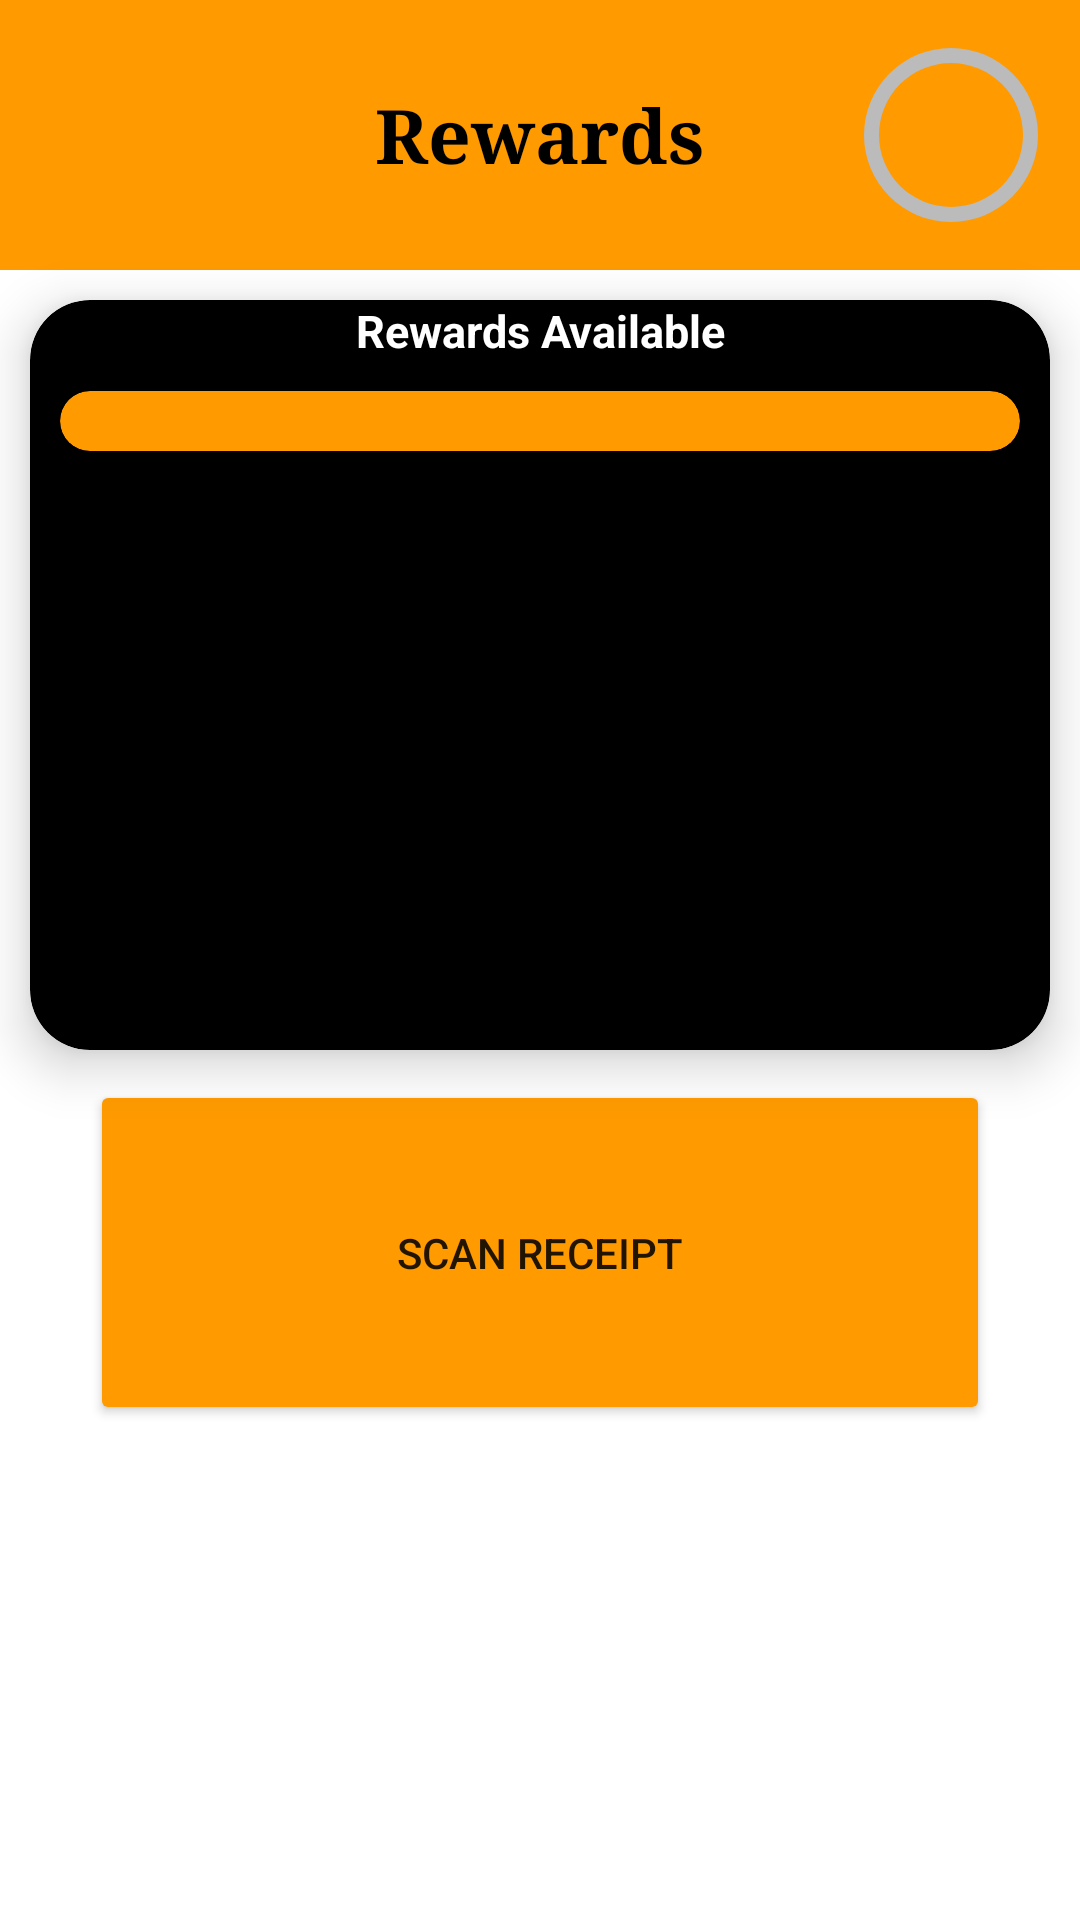

Layout XML and referenced resources for this Android screen:
<!-- AndroidManifest.xml: application theme Theme.ChefItUpApp -->
<!-- res/layout/fragment_rewards_page.xml -->
<?xml version="1.0" encoding="utf-8"?>
<layout xmlns:android="http://schemas.android.com/apk/res/android"
    xmlns:app="http://schemas.android.com/apk/res-auto"
    xmlns:tools="http://schemas.android.com/tools"
    tools:context=".ui.RecipeHomeFragment">

    <RelativeLayout
        android:layout_width="match_parent"
        android:layout_height="match_parent"
        android:background="@color/white">

        <ScrollView
            android:layout_width="match_parent"
            android:layout_height="wrap_content"
            android:scrollbars="none">

            <LinearLayout
                android:layout_width="match_parent"
                android:layout_height="wrap_content"
                android:orientation="vertical">

                <RelativeLayout
                    android:layout_width="match_parent"
                    android:layout_height="90dp"
                    android:background="@color/yellow">
                <TextView
                    android:id="@+id/titleRewards"
                    android:layout_width="wrap_content"
                    android:layout_height="wrap_content"
                    android:fontFamily="serif"
                    android:padding="10dp"
                    android:textAlignment="center"
                    android:textStyle="bold"
                    android:layout_centerInParent="true"
                    android:text="Rewards"
                    android:textColor="@color/black"
                    android:textSize="25sp" />

                    <ImageView
                        android:id="@+id/profile_image"
                        android:layout_width="45dp"
                        android:layout_height="45dp"
                        android:layout_toRightOf="@+id/titleRewards"
                        android:layout_centerVertical="true"
                        android:layout_marginLeft="50dp"
                        android:src="@drawable/profile_image"/>

                    <ProgressBar
                        android:id="@+id/experienceBar"
                        style="@style/Widget.AppCompat.ProgressBar.Horizontal"
                        android:layout_width="60dp"
                        android:layout_height="60dp"
                        android:layout_centerVertical="true"
                        android:layout_toRightOf="@+id/titleRewards"
                        android:layout_marginLeft="42dp"
                        android:background="@drawable/progress_bar_background"
                        android:indeterminate="false"
                        android:progressDrawable="@drawable/progress_bar"/>
                </RelativeLayout>

                <com.google.android.material.card.MaterialCardView
                    android:id="@+id/bottom"
                    android:layout_width="match_parent"
                    android:layout_height="250dp"
                    android:layout_below="@+id/present"
                    android:layout_margin="10dp"
                    app:cardBackgroundColor="@color/black"
                    app:cardCornerRadius="20dp"
                    app:cardElevation="10dp">

                    <RelativeLayout
                        android:layout_width="match_parent"
                        android:layout_height="match_parent">

                        <TextView
                            android:id="@+id/rewardsAvailable"
                            android:layout_width="match_parent"
                            android:layout_height="wrap_content"
                            android:layout_centerHorizontal="true"
                            android:text="Rewards Available"
                            android:textColor="@color/white"
                            android:textAlignment="center"
                            android:textSize="15dp"
                            android:textStyle="bold" />

                        <com.google.android.material.card.MaterialCardView
                            android:id="@+id/rewardsCard"
                            android:layout_width="match_parent"
                            android:layout_height="wrap_content"
                            android:layout_below="@+id/rewardsAvailable"
                            android:layout_margin="10dp"
                            app:cardBackgroundColor="@color/yellow"
                            app:cardCornerRadius="20dp"
                            app:cardElevation="10dp">

                            <androidx.recyclerview.widget.RecyclerView
                                android:id="@+id/rewardsRecycler"
                                android:layout_width="match_parent"
                                android:layout_height="match_parent"
                                android:layout_margin="10dp"
                                android:orientation="horizontal"
                                tools:itemCount="1"
                                tools:listitem="@layout/rewards_item" />
                        </com.google.android.material.card.MaterialCardView>
                    </RelativeLayout>

                </com.google.android.material.card.MaterialCardView>
                <RelativeLayout
                    android:layout_width="match_parent"
                    android:layout_height="match_parent">
                <Button
                    android:id="@+id/button"
                    android:layout_width="300dp"
                    android:backgroundTint="@color/yellow"
                    android:layout_height="115dp"
                    android:layout_centerInParent="true"
                    android:text="Scan receipt" />

                </RelativeLayout>


            </LinearLayout>
        </ScrollView>

    </RelativeLayout>
</layout>
<!-- res/layout/rewards_item.xml (included above) -->
<?xml version="1.0" encoding="utf-8"?>
<LinearLayout xmlns:android="http://schemas.android.com/apk/res/android"
    android:orientation="vertical"
    android:layout_width="match_parent"
    android:layout_height="match_parent"
    xmlns:tools="http://schemas.android.com/tools"
    xmlns:app="http://schemas.android.com/apk/res-auto">

    <androidx.cardview.widget.CardView
        android:layout_width="match_parent"
        android:layout_height="wrap_content"
        android:layout_margin="10dp"
        app:cardCornerRadius="10dp"
        app:cardElevation="5dp">

        <RelativeLayout
            android:layout_width="match_parent"
            android:layout_height="match_parent"
            android:padding="5dp">

            <ImageView
                android:id="@+id/reward_Image"
                android:layout_width="match_parent"
                android:layout_height="match_parent"
                android:scaleType="centerCrop"
                android:src="@drawable/loginbackground" />

            <TextView
                android:id="@+id/rewardName"
                android:layout_width="wrap_content"
                android:layout_height="wrap_content"
                android:layout_alignParentTop="true"
                android:text="Rewards Name"
                android:textSize="30sp"
                android:background="@color/yellow"
                android:textColor="@color/black" />

            <TextView
                android:id="@+id/rewardDescription"
                android:layout_width="wrap_content"
                android:layout_height="wrap_content"
                android:layout_alignBottom="@+id/reward_Image"
                android:text="Rewards Description"
                android:textSize="16sp"
                android:background="@color/yellow"
                android:textColor="@color/black" />
        </RelativeLayout>


    </androidx.cardview.widget.CardView>

</LinearLayout>
<!-- resources referenced by this layout -->
<resources>
  <color name="black">#FF000000</color>
  <color name="white">#FFFFFFFF</color>
  <color name="yellow">#FF9A00</color>
  <!-- drawable loginbackground: jpg bitmap (drawable, 64641 bytes) -->
  <!-- drawable progress_bar (drawable) -->
  <?xml version="1.0" encoding="utf-8"?>
  <rotate xmlns:android="http://schemas.android.com/apk/res/android"
      android:fromDegrees="270"
      android:toDegrees="270">
  
      <shape
          android:innerRadiusRatio="2.5"
          android:shape="ring"
          android:thickness="7dp"
          android:useLevel="true">
  
          <gradient
              android:type="sweep"
              android:useLevel="false"
              android:angle="0"
              android:endColor="@color/lightGreen"
              android:startColor="@color/green"/>
  
      </shape>
  
  </rotate>
  <!-- drawable progress_bar_background (drawable) -->
  <?xml version="1.0" encoding="utf-8"?>
  <shape xmlns:android="http://schemas.android.com/apk/res/android"
      android:shape="ring"
      android:innerRadiusRatio="2.5"
      android:thickness="5dp"
      android:useLevel="false">
  
      <solid android:color="#bbb"/>
  
  </shape>
  <style name="Theme.ChefItUpApp" parent="Theme.MaterialComponents.DayNight.NoActionBar">
          
          <item name="colorPrimary">@color/purple_500</item>
          <item name="colorPrimaryVariant">@color/purple_700</item>
          <item name="colorOnPrimary">@color/white</item>
          
          <item name="colorSecondary">@color/teal_200</item>
          <item name="colorSecondaryVariant">@color/teal_700</item>
          <item name="colorOnSecondary">@color/black</item>
          
          <item name="android:statusBarColor" tools:targetApi="l">?attr/colorPrimaryVariant</item>
          
      </style>
  <color name="lightGreen">#06F306</color>
  <color name="green">#15A515</color>
  <color name="purple_500">#FF6200EE</color>
  <color name="purple_700">#FF3700B3</color>
  <color name="teal_200">#FF03DAC5</color>
  <color name="teal_700">#FF018786</color>
</resources>
